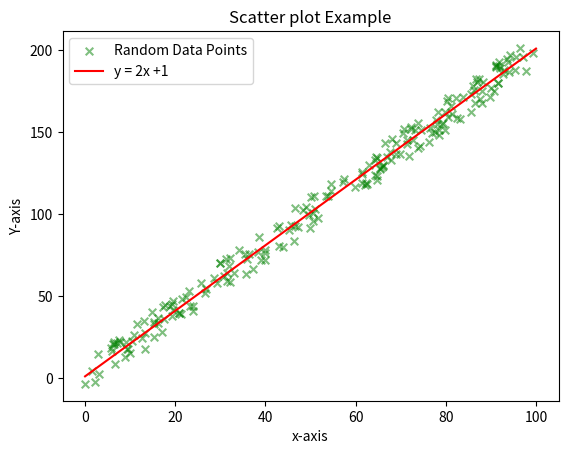

Generate this figure with matplotlib:
# 산점도 실습

import pandas as pd
import numpy as np
import matplotlib.pyplot as plt
import random

x = [random. uniform(0, 100) for _ in range(1000)]
y = [random. uniform(0, 100) for _ in range(1000)]


plt.scatter(x, y)


print(x, "\n", y)
plt.clf()
plt.scatter(x, y, label='Random Data Points', color='green', marker="s", s=30, alpha=0.5)
#marker='원하는 모양으로' *별모양 o원모양
plt.title('Scatter plot Example')
plt.xlabel("x-axis")
plt.ylabel("Y-axis")
plt.legend()
plt.savefig("./scatter.png")
plt.show()


#발표시 어떤 데이터를 사용하였고 왜 사용했고 어떠한 유의미한 결과가 있었는지, 어떤게 기대되는지
#
# plt.savefig("./results/ scatter.png")
#
# #results = 저장위치
# plt.savefig("./ scatter.png")
# 파일을 scatter라는 파일로 저장하겠다
#marker='원하는 모양으로' *별모양 o원모양
# 원형: 'o'
# 삼각형 위쪽: '^'
# 삼각형 아래쪽: 'v'
# 삼각형 왼쪽: '<'
# 삼각형 오른쪽: '>'
# 사각형: 's'
# 다이아몬드: 'D'
# 플러스 기호: '+'
# 곱하기 기호: 'x'
# 원형 안에 점: '.'
# 별: '*'
# 빈 원: 'o' (점이 비어있음)
# 빈 사각형: 's' (점이 비어있음)


import pandas as pd
import numpy as np
import matplotlib.pyplot as plt
import random

x = [random. uniform(0, 100) for _ in range(200)]
y = [2 * val + 1 + random. uniform(-10, 10) for val in x]

x_line = range(101)
y_line = [2 * val + 1 for val in x_line]

plt.clf()
plt.scatter(x, y, label='Random Data Points', color='green', marker="x", s=30, alpha=0.5)
plt.plot(x_line, y_line, label='y = 2x +1', color='red')

plt.title('Scatter plot Example')
plt.xlabel("x-axis")
plt.ylabel("Y-axis")
plt.legend()
plt.savefig("./scatter.png")
plt.show()